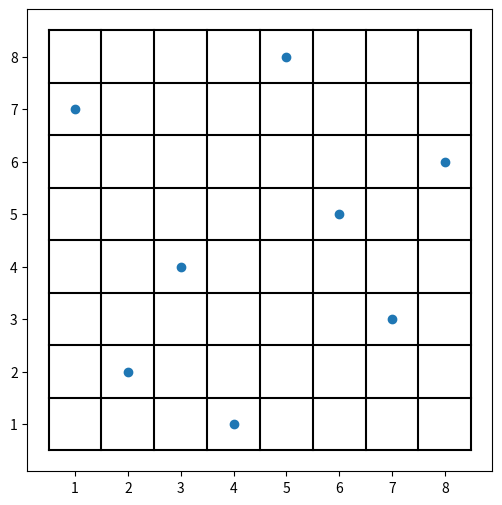

Write the Python code that produced this figure.
"""
[redacted]
[redacted]
    Atividade: Atividade 03 - N Rainhas
    Disciplina: DCC 607 Inteligência Artificial
"""

import random
import matplotlib.pyplot as plt

n = 8  # Número de rainhas no problema
p = 500  # Tamanho da população
current_generation = []  # Lista para armazenar a geração atual
new_generation = []  # Lista para armazenar a nova geração

def randomGeneration(NumberOfRows, NumberOfQueens):
    # Gera uma população aleatória inicial com NumberOfRows indivíduos
    lista_geracoes = []
    for i in range(NumberOfRows):
        gene = []
        for j in range(NumberOfQueens):
            gene.append(random.randint(1, n))  # Cada rainha é atribuída a uma coluna aleatória
        gene.append(0)  # Adiciona um espaço para armazenar o número de conflitos
        lista_geracoes.append(gene)
    return lista_geracoes

def fitness(population_list):
    # Avalia a aptidão de cada indivíduo na população
    i = 0
    while i < len(population_list):
        j = 0
        conflict = 0
        while j < n:
            l = j + 1
            while l < n:
                if population_list[i][j] == population_list[i][l]:
                    conflict += 1  # Incrementa o número de conflitos se duas rainhas estiverem na mesma linha
                if abs(j - l) == abs(population_list[i][j] - population_list[i][l]):
                    conflict += 1  # Incrementa o número de conflitos se duas rainhas estiverem na mesma diagonal
                l += 1
            j += 1
        population_list[i][len(population_list[j]) - 1] = conflict  # Armazena o número de conflitos no último índice do indivíduo
        i += 1

    # Ordena a população com base no número de conflitos (menor número de conflitos primeiro)
    for i in range(len(population_list)):
        min = i
        for j in range(i, len(population_list)):
            if population_list[j][n] < population_list[min][n]:
                min = j
        temp = population_list[i]
        population_list[i] = population_list[min]
        population_list[min] = temp
    return population_list

def cross_over(lista_geracoes):
    # Realiza o cruzamento para gerar novos indivíduos
    for i in range(0, len(lista_geracoes), 2):
        z = 0
        new_kid1 = []
        new_kid2 = []
        while z < n:
            if z < n // 2:
                new_kid1.append(lista_geracoes[i][z])
                new_kid2.append(lista_geracoes[i + 1][z])
            else:
                new_kid1.append(lista_geracoes[i + 1][z])
                new_kid2.append(lista_geracoes[i][z])
            z += 1
        new_kid1.append(0)  # Adiciona espaço para armazenar o número de conflitos do novo indivíduo
        new_kid2.append(0)
        lista_geracoes.append(new_kid1)
        lista_geracoes.append(new_kid2)
    return lista_geracoes

def mutation(lista_geracoes):
    # Realiza a mutação em alguns indivíduos da população
    muted_list = []
    i = 0
    while i < p // 2:
        new_rand = random.randint(p // 2, p - 1)
        if new_rand not in muted_list:
            muted_list.append(new_rand)
            lista_geracoes[new_rand][random.randint(0, n - 1)] = random.randint(1, n - 1)  # Altera aleatoriamente a posição de uma rainha em um indivíduo
            i += 1
    return lista_geracoes

def showRes(res):
    # Mostra o resultado do melhor indivíduo encontrado
    l = len(res)
    plt.figure(figsize=(6, 6))
    plt.scatter([x + 1 for x in range(l - 1)], res[:l - 1])  # Plota um gráfico de dispersão das posições das rainhas
    for i in range(l):
        plt.plot([0.5, l - 0.5], [i + 0.5, i + 0.5], color="k")  # Linhas horizontais
        plt.plot([i + 0.5, i + 0.5], [0.5, l - 0.5], color="k")  # Linhas verticais
    plt.show()

# Geração inicial aleatória
current_generation = randomGeneration(p, n)
current_generation = fitness(current_generation)
epoch = 1

while True:
    print("-------------------------------------------------------")
    print("geração ", epoch)
    current_generation = current_generation[0:p//2]  # Mantém apenas os melhores indivíduos da geração atual
    new_generation = cross_over(current_generation)  # Realiza o cruzamento para gerar a nova geração
    new_generation = mutation(new_generation)  # Realiza a mutação na nova geração
    current_generation = new_generation
    current_generation = fitness(current_generation)
    if current_generation[0][n] == 0:  # Se o melhor indivíduo tiver zero conflitos, a solução foi encontrada
        print("Solução sem Conflito: ", current_generation[0])
        showRes(current_generation[0])
        break
    else:
        print("Melhor Solução: ", current_generation[0])
    epoch += 1



"""
    Referência principal: https://github.com/RaminSaljoughinejad/Python-3.0-Course/blob/master
"""